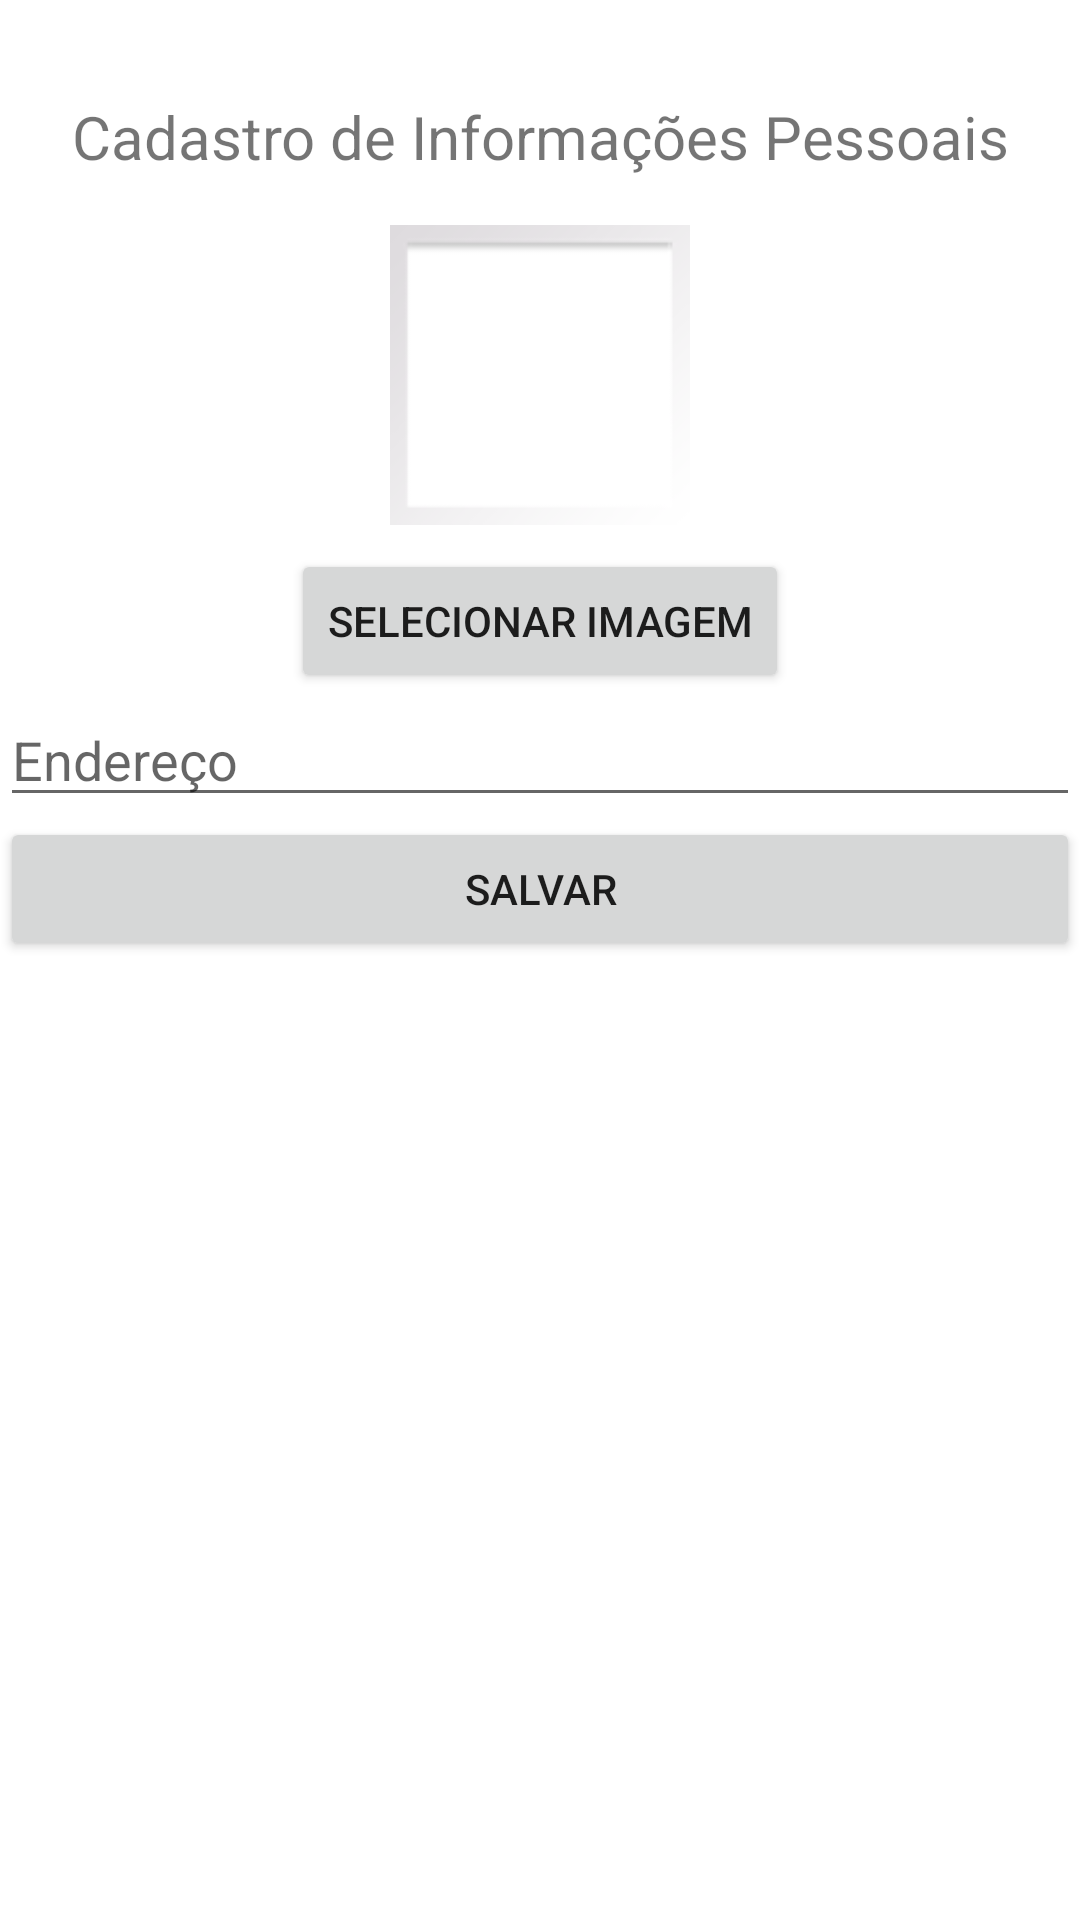

Reconstruct the res/layout file that produces this screen, plus the resources it refers to.
<!-- AndroidManifest.xml: application theme Theme.AndroidAppTemplate -->
<!-- res/layout/fragment_dashboard.xml -->
<?xml version="1.0" encoding="utf-8"?>
<androidx.constraintlayout.widget.ConstraintLayout
    xmlns:android="http://schemas.android.com/apk/res/android"
    xmlns:app="http://schemas.android.com/apk/res-auto"
    xmlns:tools="http://schemas.android.com/tools"
    android:layout_width="match_parent"
    android:layout_height="match_parent"
    tools:context=".ui.dashboard.DashboardFragment">


    <TextView
        android:id="@+id/text_dashboard"
        android:layout_width="wrap_content"
        android:layout_height="wrap_content"
        android:layout_marginTop="32dp"
        android:textAlignment="center"
        android:textSize="20sp"
        android:text="Cadastro de Informações Pessoais"

        app:layout_constraintEnd_toEndOf="parent"
        app:layout_constraintStart_toStartOf="parent"
        app:layout_constraintTop_toTopOf="parent" />

    <ImageView
        android:id="@+id/image_item"
        android:layout_width="100dp"
        android:layout_height="100dp"
        android:layout_marginTop="16dp"
        android:layout_marginBottom="32dp"
        android:contentDescription="Store Photo"
        android:scaleType="centerCrop"
        android:src="@android:drawable/gallery_thumb"
        app:layout_constraintEnd_toEndOf="parent"
        app:layout_constraintStart_toStartOf="parent"
        app:layout_constraintTop_toBottomOf="@id/text_dashboard" />

    <Button
        android:id="@+id/button_select_image"
        android:layout_width="wrap_content"
        android:layout_height="wrap_content"
        android:layout_marginTop="8dp"
        android:text="Selecionar Imagem"
        app:layout_constraintEnd_toEndOf="parent"
        app:layout_constraintStart_toStartOf="parent"
        app:layout_constraintTop_toBottomOf="@id/image_item" />


    <EditText
        android:id="@+id/enderecoItemEditText"
        android:layout_width="0dp"
        android:layout_height="wrap_content"
        android:hint="Endereço"


        app:layout_constraintEnd_toEndOf="parent"
        app:layout_constraintStart_toStartOf="parent"
        app:layout_constraintTop_toBottomOf="@id/button_select_image" />


    <Button
        android:id="@+id/salvarItemButton"
        android:layout_width="0dp"
        android:layout_height="wrap_content"
        android:text="Salvar"
        app:layout_constraintTop_toBottomOf="@id/enderecoItemEditText"
        app:layout_constraintStart_toStartOf="parent"
        app:layout_constraintEnd_toEndOf="parent"/>


</androidx.constraintlayout.widget.ConstraintLayout>
<!-- resources referenced by this layout -->
<resources>
  <style name="Theme.AndroidAppTemplate" parent="Theme.MaterialComponents.DayNight.DarkActionBar">
          <item name="colorPrimary">@color/purple_500</item>
          <item name="colorPrimaryVariant">@color/purple_700</item>
          <item name="colorOnPrimary">@color/white</item>
          <item name="colorSecondary">@color/teal_200</item>
          <item name="colorSecondaryVariant">@color/teal_700</item>
          <item name="colorOnSecondary">@color/black</item>
          <item name="android:statusBarColor">?attr/colorPrimaryVariant</item>
    
  
      </style>
  <!-- not gathered from this repository: default colours our renderer supplied (Android Studio template values) -->
  <color name="purple_500">#FF6200EE</color>
  <color name="purple_700">#FF3700B3</color>
  <color name="teal_200">#FF03DAC5</color>
  <color name="teal_700">#FF018786</color>
  <color name="black">#FF000000</color>
  <color name="white">#FFFFFFFF</color>
</resources>
